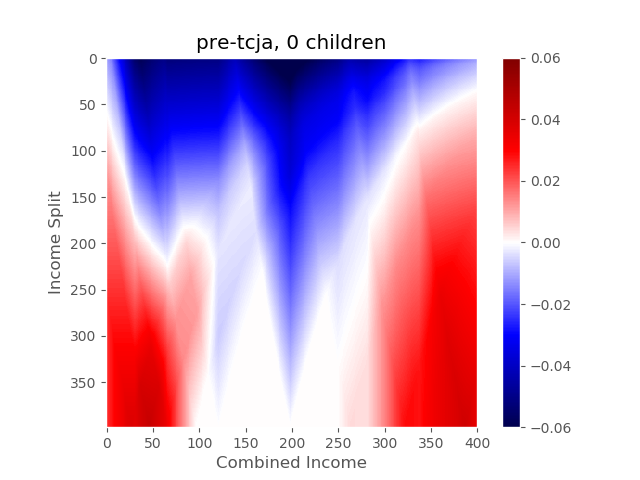

The file beside this chart, header and first rows:
-0.0114, -0.0121, -0.0129, -0.0136, -0.0143, -0.015, -0.0164, -0.0182, -0.02, -0.0218, -0.0236, -0.0253, -0.0271, -0.0288, -0.0305, -0.0322, -0.0338, -0.0355, -0.0371, -0.0387, -0.0403, -0.0418, -0.0434, -0.0449
-0.0112, -0.0119, -0.0127, -0.0134, -0.0141, -0.0149, -0.0161, -0.0179, -0.0197, -0.0215, -0.0233, -0.025, -0.0268, -0.0285, -0.0302, -0.0319, -0.0335, -0.0351, -0.0368, -0.0384, -0.0399, -0.0415, -0.043, -0.0446
-0.011, -0.0118, -0.0125, -0.0132, -0.0139, -0.0147, -0.0157, -0.0176, -0.0194, -0.0212, -0.023, -0.0247, -0.0264, -0.0282, -0.0299, -0.0315, -0.0332, -0.0348, -0.0364, -0.038, -0.0396, -0.0412, -0.0427, -0.0443
-0.0108, -0.0116, -0.0123, -0.013, -0.0138, -0.0145, -0.0154, -0.0173, -0.0191, -0.0209, -0.0226, -0.0244, -0.0261, -0.0278, -0.0295, -0.0312, -0.0329, -0.0345, -0.0361, -0.0377, -0.0393, -0.0409, -0.0424, -0.0439
-0.0106, -0.0114, -0.0121, -0.0128, -0.0136, -0.0143, -0.0151, -0.0169, -0.0188, -0.0205, -0.0223, -0.0241, -0.0258, -0.0275, -0.0292, -0.0309, -0.0326, -0.0342, -0.0358, -0.0374, -0.039, -0.0405, -0.0421, -0.0436
-0.0104, -0.0112, -0.0119, -0.0126, -0.0134, -0.0141, -0.0148, -0.0166, -0.0184, -0.0202, -0.022, -0.0238, -0.0255, -0.0272, -0.0289, -0.0306, -0.0322, -0.0339, -0.0355, -0.0371, -0.0387, -0.0402, -0.0418, -0.0433
-0.0102, -0.011, -0.0117, -0.0125, -0.0132, -0.0139, -0.0146, -0.0163, -0.0181, -0.0199, -0.0217, -0.0234, -0.0252, -0.0269, -0.0286, -0.0303, -0.0319, -0.0336, -0.0352, -0.0368, -0.0384, -0.0399, -0.0415, -0.043
-0.0101, -0.0108, -0.0115, -0.0123, -0.013, -0.0137, -0.0144, -0.016, -0.0178, -0.0196, -0.0214, -0.0231, -0.0249, -0.0266, -0.0283, -0.0299, -0.0316, -0.0332, -0.0349, -0.0365, -0.038, -0.0396, -0.0411, -0.0427
-0.0099, -0.0106, -0.0113, -0.0121, -0.0128, -0.0135, -0.0142, -0.0157, -0.0175, -0.0193, -0.0211, -0.0228, -0.0245, -0.0263, -0.0279, -0.0296, -0.0313, -0.0329, -0.0345, -0.0361, -0.0377, -0.0393, -0.0408, -0.0424
-0.0097, -0.0104, -0.0112, -0.0119, -0.0126, -0.0133, -0.014, -0.0154, -0.0172, -0.019, -0.0207, -0.0225, -0.0242, -0.0259, -0.0276, -0.0293, -0.031, -0.0326, -0.0342, -0.0358, -0.0374, -0.039, -0.0405, -0.042
-0.0095, -0.0102, -0.011, -0.0117, -0.0124, -0.0131, -0.0138, -0.015, -0.0169, -0.0186, -0.0204, -0.0222, -0.0239, -0.0256, -0.0273, -0.029, -0.0307, -0.0323, -0.0339, -0.0355, -0.0371, -0.0386, -0.0402, -0.0417
-0.0093, -0.01, -0.0108, -0.0115, -0.0122, -0.0129, -0.0136, -0.0147, -0.0165, -0.0183, -0.0201, -0.0219, -0.0236, -0.0253, -0.027, -0.0287, -0.0303, -0.032, -0.0336, -0.0352, -0.0368, -0.0383, -0.0399, -0.0414
-0.0091, -0.0098, -0.0106, -0.0113, -0.012, -0.0127, -0.0134, -0.0144, -0.0162, -0.018, -0.0198, -0.0215, -0.0233, -0.025, -0.0267, -0.0284, -0.03, -0.0316, -0.0333, -0.0349, -0.0365, -0.038, -0.0396, -0.0411
-0.0089, -0.0096, -0.0104, -0.0111, -0.0118, -0.0126, -0.0133, -0.0141, -0.0159, -0.0177, -0.0195, -0.0212, -0.023, -0.0247, -0.0264, -0.028, -0.0297, -0.0313, -0.033, -0.0345, -0.0361, -0.0377, -0.0392, -0.0408
-0.0087, -0.0095, -0.0102, -0.0109, -0.0116, -0.0124, -0.0131, -0.0138, -0.0156, -0.0174, -0.0192, -0.0209, -0.0226, -0.0244, -0.026, -0.0277, -0.0294, -0.031, -0.0326, -0.0342, -0.0358, -0.0374, -0.0389, -0.0405
-0.0085, -0.0093, -0.01, -0.0107, -0.0115, -0.0122, -0.0129, -0.0136, -0.0153, -0.0171, -0.0188, -0.0206, -0.0223, -0.024, -0.0257, -0.0274, -0.0291, -0.0307, -0.0323, -0.0339, -0.0355, -0.0371, -0.0386, -0.0401
-0.0083, -0.0091, -0.0098, -0.0105, -0.0113, -0.012, -0.0127, -0.0134, -0.015, -0.0167, -0.0185, -0.0203, -0.022, -0.0237, -0.0254, -0.0271, -0.0288, -0.0304, -0.032, -0.0336, -0.0352, -0.0367, -0.0383, -0.0398
-0.0081, -0.0089, -0.0096, -0.0103, -0.0111, -0.0118, -0.0125, -0.0132, -0.0146, -0.0164, -0.0182, -0.02, -0.0217, -0.0234, -0.0251, -0.0268, -0.0284, -0.0301, -0.0317, -0.0333, -0.0349, -0.0364, -0.038, -0.0395
-0.0079, -0.0087, -0.0094, -0.0102, -0.0109, -0.0116, -0.0123, -0.013, -0.0143, -0.0161, -0.0179, -0.0196, -0.0214, -0.0231, -0.0248, -0.0265, -0.0281, -0.0297, -0.0314, -0.033, -0.0345, -0.0361, -0.0377, -0.0392
-0.0078, -0.0085, -0.0092, -0.01, -0.0107, -0.0114, -0.0121, -0.0128, -0.014, -0.0158, -0.0176, -0.0193, -0.0211, -0.0228, -0.0245, -0.0261, -0.0278, -0.0294, -0.0311, -0.0326, -0.0342, -0.0358, -0.0373, -0.0389
-0.0076, -0.0083, -0.009, -0.0098, -0.0105, -0.0112, -0.0119, -0.0126, -0.0137, -0.0155, -0.0173, -0.019, -0.0207, -0.0224, -0.0241, -0.0258, -0.0275, -0.0291, -0.0307, -0.0323, -0.0339, -0.0355, -0.037, -0.0386
-0.0074, -0.0081, -0.0089, -0.0096, -0.0103, -0.011, -0.0117, -0.0124, -0.0134, -0.0152, -0.0169, -0.0187, -0.0204, -0.0221, -0.0238, -0.0255, -0.0272, -0.0288, -0.0304, -0.032, -0.0336, -0.0352, -0.0367, -0.0382
-0.0072, -0.0079, -0.0087, -0.0094, -0.0101, -0.0108, -0.0115, -0.0122, -0.0131, -0.0148, -0.0166, -0.0184, -0.0201, -0.0218, -0.0235, -0.0252, -0.0268, -0.0285, -0.0301, -0.0317, -0.0333, -0.0348, -0.0364, -0.0379
-0.007, -0.0077, -0.0085, -0.0092, -0.0099, -0.0106, -0.0113, -0.012, -0.0127, -0.0145, -0.0163, -0.0181, -0.0198, -0.0215, -0.0232, -0.0249, -0.0265, -0.0282, -0.0298, -0.0314, -0.033, -0.0345, -0.0361, -0.0376
-0.0068, -0.0075, -0.0083, -0.009, -0.0097, -0.0104, -0.0111, -0.0118, -0.0125, -0.0142, -0.016, -0.0177, -0.0195, -0.0212, -0.0229, -0.0246, -0.0262, -0.0278, -0.0295, -0.0311, -0.0326, -0.0342, -0.0358, -0.0373
-0.0066, -0.0073, -0.0081, -0.0088, -0.0095, -0.0103, -0.011, -0.0117, -0.0123, -0.0139, -0.0157, -0.0174, -0.0192, -0.0209, -0.0226, -0.0242, -0.0259, -0.0275, -0.0292, -0.0307, -0.0323, -0.0339, -0.0354, -0.037
-0.0064, -0.0072, -0.0079, -0.0086, -0.0093, -0.0101, -0.0108, -0.0115, -0.0121, -0.0136, -0.0153, -0.0171, -0.0188, -0.0205, -0.0222, -0.0239, -0.0256, -0.0272, -0.0288, -0.0304, -0.032, -0.0336, -0.0351, -0.0367
-0.0062, -0.007, -0.0077, -0.0084, -0.0092, -0.0099, -0.0106, -0.0113, -0.012, -0.0133, -0.015, -0.0168, -0.0185, -0.0202, -0.0219, -0.0236, -0.0253, -0.0269, -0.0285, -0.0301, -0.0317, -0.0333, -0.0348, -0.0363
-0.006, -0.0068, -0.0075, -0.0082, -0.009, -0.0097, -0.0104, -0.0111, -0.0118, -0.0129, -0.0147, -0.0165, -0.0182, -0.0199, -0.0216, -0.0233, -0.0249, -0.0266, -0.0282, -0.0298, -0.0314, -0.0329, -0.0345, -0.036
-0.0058, -0.0066, -0.0073, -0.008, -0.0088, -0.0095, -0.0102, -0.0109, -0.0116, -0.0126, -0.0144, -0.0161, -0.0179, -0.0196, -0.0213, -0.023, -0.0246, -0.0263, -0.0279, -0.0295, -0.0311, -0.0326, -0.0342, -0.0357
-0.0056, -0.0064, -0.0071, -0.0079, -0.0086, -0.0093, -0.01, -0.0107, -0.0114, -0.0123, -0.0141, -0.0158, -0.0176, -0.0193, -0.021, -0.0227, -0.0243, -0.0259, -0.0276, -0.0292, -0.0307, -0.0323, -0.0339, -0.0354
-0.0055, -0.0062, -0.0069, -0.0077, -0.0084, -0.0091, -0.0098, -0.0105, -0.0112, -0.012, -0.0138, -0.0155, -0.0173, -0.019, -0.0207, -0.0223, -0.024, -0.0256, -0.0273, -0.0288, -0.0304, -0.032, -0.0335, -0.0351
-0.0053, -0.006, -0.0067, -0.0075, -0.0082, -0.0089, -0.0096, -0.0103, -0.011, -0.0117, -0.0134, -0.0152, -0.0169, -0.0186, -0.0203, -0.022, -0.0237, -0.0253, -0.0269, -0.0285, -0.0301, -0.0317, -0.0332, -0.0347
-0.0051, -0.0058, -0.0066, -0.0073, -0.008, -0.0087, -0.0094, -0.0101, -0.0108, -0.0115, -0.0131, -0.0149, -0.0166, -0.0183, -0.02, -0.0217, -0.0234, -0.025, -0.0266, -0.0282, -0.0298, -0.0314, -0.0329, -0.0344
-0.0049, -0.0056, -0.0064, -0.0071, -0.0078, -0.0085, -0.0092, -0.0099, -0.0106, -0.0113, -0.0128, -0.0146, -0.0163, -0.018, -0.0197, -0.0214, -0.023, -0.0247, -0.0263, -0.0279, -0.0295, -0.031, -0.0326, -0.0341
-0.0047, -0.0054, -0.0062, -0.0069, -0.0076, -0.0083, -0.009, -0.0097, -0.0104, -0.0111, -0.0125, -0.0142, -0.016, -0.0177, -0.0194, -0.0211, -0.0227, -0.0244, -0.026, -0.0276, -0.0292, -0.0307, -0.0323, -0.0338
-0.0045, -0.0052, -0.006, -0.0067, -0.0074, -0.0081, -0.0088, -0.0095, -0.0102, -0.0109, -0.0122, -0.0139, -0.0157, -0.0174, -0.0191, -0.0208, -0.0224, -0.024, -0.0257, -0.0273, -0.0288, -0.0304, -0.032, -0.0335
-0.0043, -0.005, -0.0058, -0.0065, -0.0072, -0.008, -0.0087, -0.0094, -0.01, -0.0107, -0.0119, -0.0136, -0.0154, -0.0171, -0.0188, -0.0204, -0.0221, -0.0237, -0.0254, -0.0269, -0.0285, -0.0301, -0.0316, -0.0332
-0.0041, -0.0049, -0.0056, -0.0063, -0.007, -0.0078, -0.0085, -0.0092, -0.0098, -0.0105, -0.0115, -0.0133, -0.015, -0.0167, -0.0184, -0.0201, -0.0218, -0.0234, -0.025, -0.0266, -0.0282, -0.0298, -0.0313, -0.0328
-0.0039, -0.0047, -0.0054, -0.0061, -0.0069, -0.0076, -0.0083, -0.009, -0.0097, -0.0103, -0.0112, -0.013, -0.0147, -0.0164, -0.0181, -0.0198, -0.0215, -0.0231, -0.0247, -0.0263, -0.0279, -0.0295, -0.031, -0.0325
-0.0037, -0.0045, -0.0052, -0.0059, -0.0067, -0.0074, -0.0081, -0.0088, -0.0095, -0.0101, -0.0109, -0.0127, -0.0144, -0.0161, -0.0178, -0.0195, -0.0211, -0.0228, -0.0244, -0.026, -0.0276, -0.0291, -0.0307, -0.0322
-0.0035, -0.0043, -0.005, -0.0057, -0.0065, -0.0072, -0.0079, -0.0086, -0.0093, -0.01, -0.0106, -0.0123, -0.0141, -0.0158, -0.0175, -0.0192, -0.0208, -0.0225, -0.0241, -0.0257, -0.0273, -0.0288, -0.0304, -0.0319
-0.0033, -0.0041, -0.0048, -0.0056, -0.0063, -0.007, -0.0077, -0.0084, -0.0091, -0.0098, -0.0104, -0.012, -0.0138, -0.0155, -0.0172, -0.0189, -0.0205, -0.0221, -0.0238, -0.0254, -0.0269, -0.0285, -0.03, -0.0316
-0.0032, -0.0039, -0.0046, -0.0054, -0.0061, -0.0068, -0.0075, -0.0082, -0.0089, -0.0096, -0.0102, -0.0117, -0.0134, -0.0152, -0.0169, -0.0185, -0.0202, -0.0218, -0.0234, -0.025, -0.0266, -0.0282, -0.0297, -0.0313
-0.003, -0.0037, -0.0044, -0.0052, -0.0059, -0.0066, -0.0073, -0.008, -0.0087, -0.0094, -0.0101, -0.0114, -0.0131, -0.0148, -0.0165, -0.0182, -0.0199, -0.0215, -0.0231, -0.0247, -0.0263, -0.0279, -0.0294, -0.0309
-0.0028, -0.0035, -0.0043, -0.005, -0.0057, -0.0064, -0.0071, -0.0078, -0.0085, -0.0092, -0.0099, -0.0111, -0.0128, -0.0145, -0.0162, -0.0179, -0.0196, -0.0212, -0.0228, -0.0244, -0.026, -0.0276, -0.0291, -0.0306
-0.0026, -0.0033, -0.0041, -0.0048, -0.0055, -0.0062, -0.0069, -0.0076, -0.0083, -0.009, -0.0097, -0.0108, -0.0125, -0.0142, -0.0159, -0.0176, -0.0192, -0.0209, -0.0225, -0.0241, -0.0257, -0.0272, -0.0288, -0.0303
-0.0024, -0.0031, -0.0039, -0.0046, -0.0053, -0.006, -0.0067, -0.0074, -0.0081, -0.0088, -0.0095, -0.0104, -0.0122, -0.0139, -0.0156, -0.0173, -0.0189, -0.0206, -0.0222, -0.0238, -0.0254, -0.0269, -0.0285, -0.03
-0.0022, -0.0029, -0.0037, -0.0044, -0.0051, -0.0058, -0.0065, -0.0072, -0.0079, -0.0086, -0.0093, -0.0101, -0.0119, -0.0136, -0.0153, -0.017, -0.0186, -0.0202, -0.0219, -0.0235, -0.025, -0.0266, -0.0281, -0.0297
-0.002, -0.0027, -0.0035, -0.0042, -0.0049, -0.0057, -0.0064, -0.0071, -0.0077, -0.0084, -0.0091, -0.0098, -0.0115, -0.0133, -0.015, -0.0166, -0.0183, -0.0199, -0.0215, -0.0231, -0.0247, -0.0263, -0.0278, -0.0294
-0.0018, -0.0026, -0.0033, -0.004, -0.0047, -0.0055, -0.0062, -0.0069, -0.0075, -0.0082, -0.0089, -0.0096, -0.0112, -0.0129, -0.0146, -0.0163, -0.018, -0.0196, -0.0212, -0.0228, -0.0244, -0.026, -0.0275, -0.029
-0.0016, -0.0024, -0.0031, -0.0038, -0.0046, -0.0053, -0.006, -0.0067, -0.0074, -0.008, -0.0087, -0.0094, -0.0109, -0.0126, -0.0143, -0.016, -0.0177, -0.0193, -0.0209, -0.0225, -0.0241, -0.0257, -0.0272, -0.0287
-0.0014, -0.0022, -0.0029, -0.0036, -0.0044, -0.0051, -0.0058, -0.0065, -0.0072, -0.0078, -0.0085, -0.0092, -0.0106, -0.0123, -0.014, -0.0157, -0.0173, -0.019, -0.0206, -0.0222, -0.0238, -0.0253, -0.0269, -0.0284
-0.0012, -0.002, -0.0027, -0.0034, -0.0042, -0.0049, -0.0056, -0.0063, -0.007, -0.0077, -0.0083, -0.009, -0.0103, -0.012, -0.0137, -0.0154, -0.017, -0.0187, -0.0203, -0.0219, -0.0235, -0.025, -0.0266, -0.0281
-0.001, -0.0018, -0.0025, -0.0033, -0.004, -0.0047, -0.0054, -0.0061, -0.0068, -0.0075, -0.0081, -0.0088, -0.01, -0.0117, -0.0134, -0.0151, -0.0167, -0.0183, -0.02, -0.0216, -0.0231, -0.0247, -0.0262, -0.0278
-0.0009, -0.0016, -0.0023, -0.0031, -0.0038, -0.0045, -0.0052, -0.0059, -0.0066, -0.0073, -0.0079, -0.0086, -0.0096, -0.0114, -0.0131, -0.0147, -0.0164, -0.018, -0.0196, -0.0212, -0.0228, -0.0244, -0.0259, -0.0275
-0.0007, -0.0014, -0.0021, -0.0029, -0.0036, -0.0043, -0.005, -0.0057, -0.0064, -0.0071, -0.0078, -0.0084, -0.0093, -0.011, -0.0127, -0.0144, -0.0161, -0.0177, -0.0193, -0.0209, -0.0225, -0.0241, -0.0256, -0.0271
-0.0005, -0.0012, -0.002, -0.0027, -0.0034, -0.0041, -0.0048, -0.0055, -0.0062, -0.0069, -0.0076, -0.0082, -0.009, -0.0107, -0.0124, -0.0141, -0.0158, -0.0174, -0.019, -0.0206, -0.0222, -0.0237, -0.0253, -0.0268
-0.0003, -0.001, -0.0018, -0.0025, -0.0032, -0.0039, -0.0046, -0.0053, -0.006, -0.0067, -0.0074, -0.008, -0.0087, -0.0104, -0.0121, -0.0138, -0.0154, -0.0171, -0.0187, -0.0203, -0.0219, -0.0234, -0.025, -0.0265
-0.0001, -0.0008, -0.0016, -0.0023, -0.003, -0.0037, -0.0044, -0.0051, -0.0058, -0.0065, -0.0072, -0.0078, -0.0085, -0.0101, -0.0118, -0.0135, -0.0151, -0.0168, -0.0184, -0.02, -0.0216, -0.0231, -0.0247, -0.0262
0.0001, -0.0006, -0.0014, -0.0021, -0.0028, -0.0035, -0.0042, -0.0049, -0.0056, -0.0063, -0.007, -0.0076, -0.0083, -0.0098, -0.0115, -0.0131, -0.0148, -0.0164, -0.0181, -0.0197, -0.0212, -0.0228, -0.0243, -0.0259
... 339 more rows
